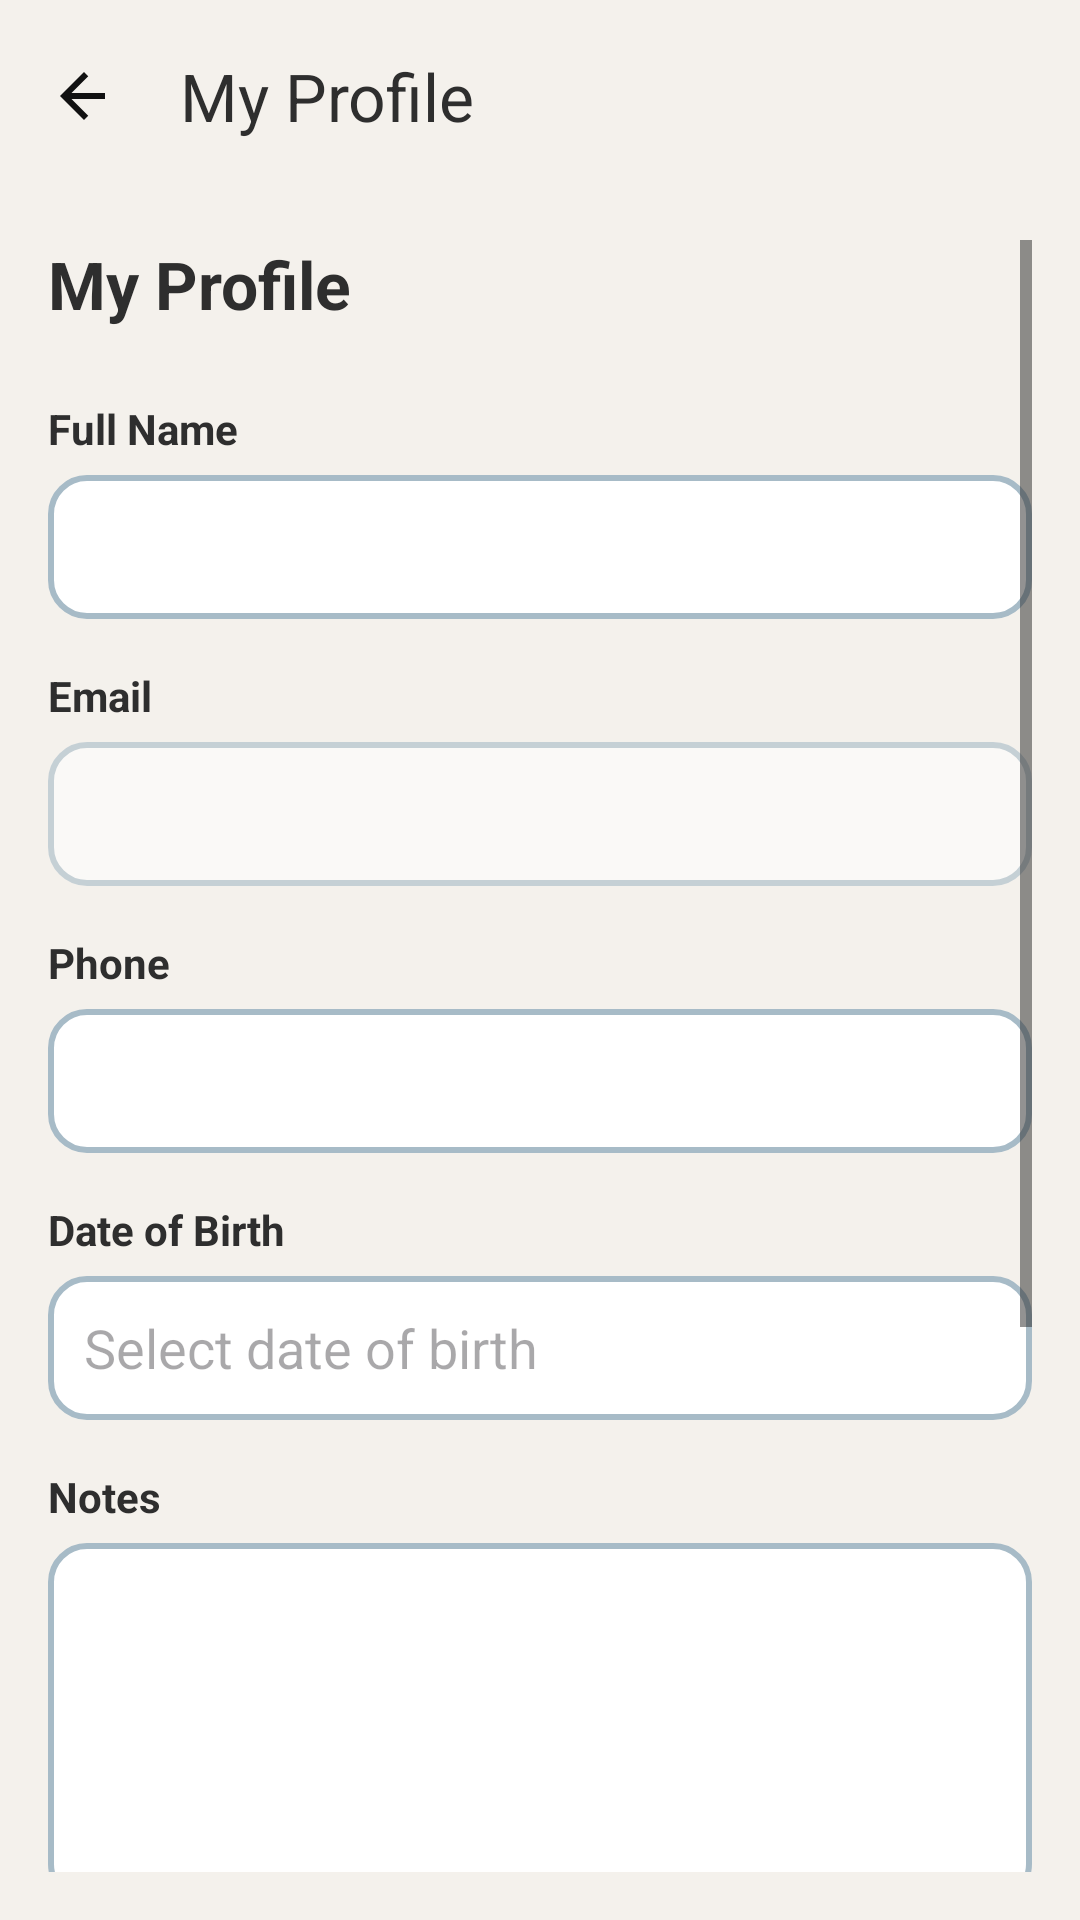

The Android layout XML behind this screen, and the referenced resources:
<!-- AndroidManifest.xml: application theme Theme.Edubridge -->
<!-- res/layout/fragment_parent_profile.xml -->
<?xml version="1.0" encoding="utf-8"?>
<LinearLayout
    xmlns:android="http://schemas.android.com/apk/res/android"
    xmlns:app="http://schemas.android.com/apk/res-auto"
    android:layout_width="match_parent"
    android:layout_height="match_parent"
    android:orientation="vertical"
    android:background="?attr/colorBackgroundCustom">

    <com.google.android.material.appbar.MaterialToolbar
        android:id="@+id/toolbar"
        android:layout_width="match_parent"
        android:layout_height="wrap_content"
        android:background="?attr/colorBackgroundCustom"
        app:title="@string/my_profile"
        app:navigationIcon="@drawable/ic_arrow_back"
        app:titleTextColor="?attr/colorTextCustom"/>

    <ScrollView
        android:layout_width="match_parent"
        android:layout_height="match_parent"
        android:padding="16dp"
        android:fillViewport="true">

        <LinearLayout
            android:layout_width="match_parent"
            android:layout_height="wrap_content"
            android:orientation="vertical">

            <TextView
                android:text="@string/my_profile"
                android:textSize="22sp"
                android:textStyle="bold"
                android:textColor="?attr/colorTextCustom"
                android:layout_marginBottom="24dp"
                android:layout_width="wrap_content"
                android:layout_height="wrap_content"/>

            <TextView
                style="@style/FormLabel"
                android:text="@string/full_name"/>

            <EditText
                android:id="@+id/full_name_edit"
                android:layout_width="match_parent"
                android:layout_height="48dp"
                android:inputType="textPersonName"
                android:background="@drawable/shared_bg_input_rounded"
                android:layout_marginBottom="16dp"/>

            <TextView
                style="@style/FormLabel"
                android:text="@string/email_label"/>

            <TextView
                android:id="@+id/email_text"
                android:layout_width="match_parent"
                android:layout_height="48dp"
                android:gravity="center_vertical"
                android:paddingStart="12dp"
                android:paddingEnd="12dp"
                android:background="@drawable/shared_bg_input_rounded"
                android:textColor="?attr/colorTextCustom"
                android:alpha="0.6"
                android:layout_marginBottom="16dp"/>

            <TextView
                style="@style/FormLabel"
                android:text="@string/phone_label"/>

            <EditText
                android:id="@+id/phone_edit"
                android:layout_width="match_parent"
                android:layout_height="48dp"
                android:inputType="phone"
                android:background="@drawable/shared_bg_input_rounded"
                android:layout_marginBottom="16dp"/>

            <TextView
                style="@style/FormLabel"
                android:text="@string/date_of_birth"/>

            <EditText
                android:id="@+id/dob_edit"
                android:layout_width="match_parent"
                android:layout_height="48dp"
                android:hint="@string/select_date_of_birth"
                android:focusable="false"
                android:clickable="true"
                android:background="@drawable/shared_bg_input_rounded"
                android:layout_marginBottom="16dp"/>

            <TextView
                style="@style/FormLabel"
                android:text="@string/notes_label"/>

            <EditText
                android:id="@+id/notes_edit"
                android:layout_width="match_parent"
                android:layout_height="120dp"
                android:background="@drawable/shared_bg_input_rounded"
                android:layout_marginBottom="16dp"
                android:gravity="top"
                android:inputType="textMultiLine"/>

            <TextView
                style="@style/FormLabel"
                android:text="@string/change_password"/>

            <EditText
                android:id="@+id/password_edit"
                android:layout_width="match_parent"
                android:layout_height="48dp"
                android:hint="@string/leave_blank_password"
                android:inputType="textPassword"
                android:background="@drawable/shared_bg_input_rounded"
                android:layout_marginBottom="24dp"/>

            <Button
                android:id="@+id/save_button"
                android:layout_width="match_parent"
                android:layout_height="48dp"
                android:text="@string/save_button"
                android:textColor="?attr/colorOnPrimary"
                android:backgroundTint="?attr/colorAccentCustom"
                android:layout_marginBottom="32dp"/>

            <TextView
                android:text="@string/my_students"
                android:textSize="18sp"
                android:textStyle="bold"
                android:textColor="?attr/colorTextCustom"
                android:layout_marginBottom="8dp"
                android:layout_width="wrap_content"
                android:layout_height="wrap_content"/>

            <TextView
                android:text="@string/contact_admin_students"
                android:textColor="?attr/colorTextCustom"
                android:alpha="0.6"
                android:textSize="13sp"
                android:layout_marginBottom="12dp"
                android:layout_width="wrap_content"
                android:layout_height="wrap_content"/>

            <LinearLayout
                android:id="@+id/student_container"
                android:layout_width="match_parent"
                android:layout_height="wrap_content"
                android:orientation="vertical"
                android:layout_marginBottom="24dp"/>

        </LinearLayout>
    </ScrollView>
</LinearLayout>
<!-- resources referenced by this layout -->
<resources>
  <!-- drawable ic_arrow_back (drawable) -->
  <vector xmlns:android="http://schemas.android.com/apk/res/android"
      android:width="24dp"
      android:height="24dp"
      android:viewportWidth="24"
      android:viewportHeight="24">
      <path
          android:fillColor="#111111"
          android:pathData="M19,11H7.83l5.59,-5.59L12,4l-8,8 8,8 1.41,-1.41L7.83,13H19v-2z"/>
  </vector>
  <!-- drawable shared_bg_input_rounded (drawable) -->
  <?xml version="1.0" encoding="utf-8"?>
  <shape xmlns:android="http://schemas.android.com/apk/res/android">
  
      <solid android:color="?attr/colorElementBackgroundCustom"/>
  
      <stroke
          android:width="2dp"
          android:color="?attr/colorBorderCustom"/>
  
      <corners android:radius="12dp"/>
  
      <padding
          android:left="12dp"
          android:right="12dp"
          android:top="10dp"
          android:bottom="10dp"/>
  
  </shape>
  <string name="change_password">Change Password</string>
  <string name="contact_admin_students">Contact your school admin to add or update student records.</string>
  <string name="date_of_birth">Date of Birth</string>
  <string name="email_label">Email</string>
  <string name="full_name">Full Name</string>
  <string name="leave_blank_password">Leave blank to keep current password</string>
  <string name="my_profile">My Profile</string>
  <string name="my_students">My Students</string>
  <string name="notes_label">Notes</string>
  <string name="phone_label">Phone</string>
  <string name="save_button">Save</string>
  <string name="select_date_of_birth">Select date of birth</string>
  <style name="FormLabel">
          <item name="android:layout_width">wrap_content</item>
          <item name="android:layout_height">wrap_content</item>
          <item name="android:textStyle">bold</item>
          <item name="android:textColor">?attr/colorTextCustom</item>
          <item name="android:layout_marginBottom">6dp</item>
      </style>
  <style name="Theme.Edubridge" parent="Theme.Material3.DayNight.NoActionBar">
  
          <item name="colorBackgroundCustom">@color/background</item>
          <item name="colorTextCustom">@color/text</item>
          <item name="colorAccentCustom">@color/accent</item>
          <item name="colorElementBackgroundCustom">@color/element_background</item>
          <item name="colorBorderCustom">@color/border</item>
          <item name="colorSuccessCustom">@color/success_green</item>
          <item name="colorErrorCustom">@color/error_red</item>
          <item name="colorMiscCustom">@color/misc1</item>
          <item name="colorSecondaryCustom">@color/secondary</item>
  
          <item name="android:colorBackground">?attr/colorBackgroundCustom</item>
  
          <item name="android:textColor">?attr/colorTextCustom</item>
          <item name="android:textColorPrimary">?attr/colorTextCustom</item>
          <item name="android:textColorSecondary">?attr/colorTextCustom</item>
  
          <item name="colorPrimary">?attr/colorAccentCustom</item>
          <item name="colorOnPrimary">?attr/colorElementBackgroundCustom</item>
  
          <item name="colorSurface">?attr/colorElementBackgroundCustom</item>
          <item name="colorOnSurface">?attr/colorTextCustom</item>
          <item name="colorOnBackground">?attr/colorTextCustom</item>
          <item name="colorOnSurfaceVariant">?attr/colorTextCustom</item>
  
          <item name="colorControlNormal">?attr/colorTextCustom</item>
  
      </style>
  <color name="background">#F4F1EC</color>
  <color name="text">#2E2E2E</color>
  <color name="accent">#6F8895</color>
  <color name="element_background">#ffffff</color>
  <color name="border">#A7BBC7</color>
  <color name="success_green"> #4CAF50 </color>
  <color name="error_red"> #E53935 </color>
  <color name="misc1">#EEF3F6</color>
  <color name="secondary">#607D8B</color>
</resources>
